3-way image classification set "Data" from GitHub (Alpha-Centauri-00/robotframework-imagedetection); label vocabulary: left, right, straight.

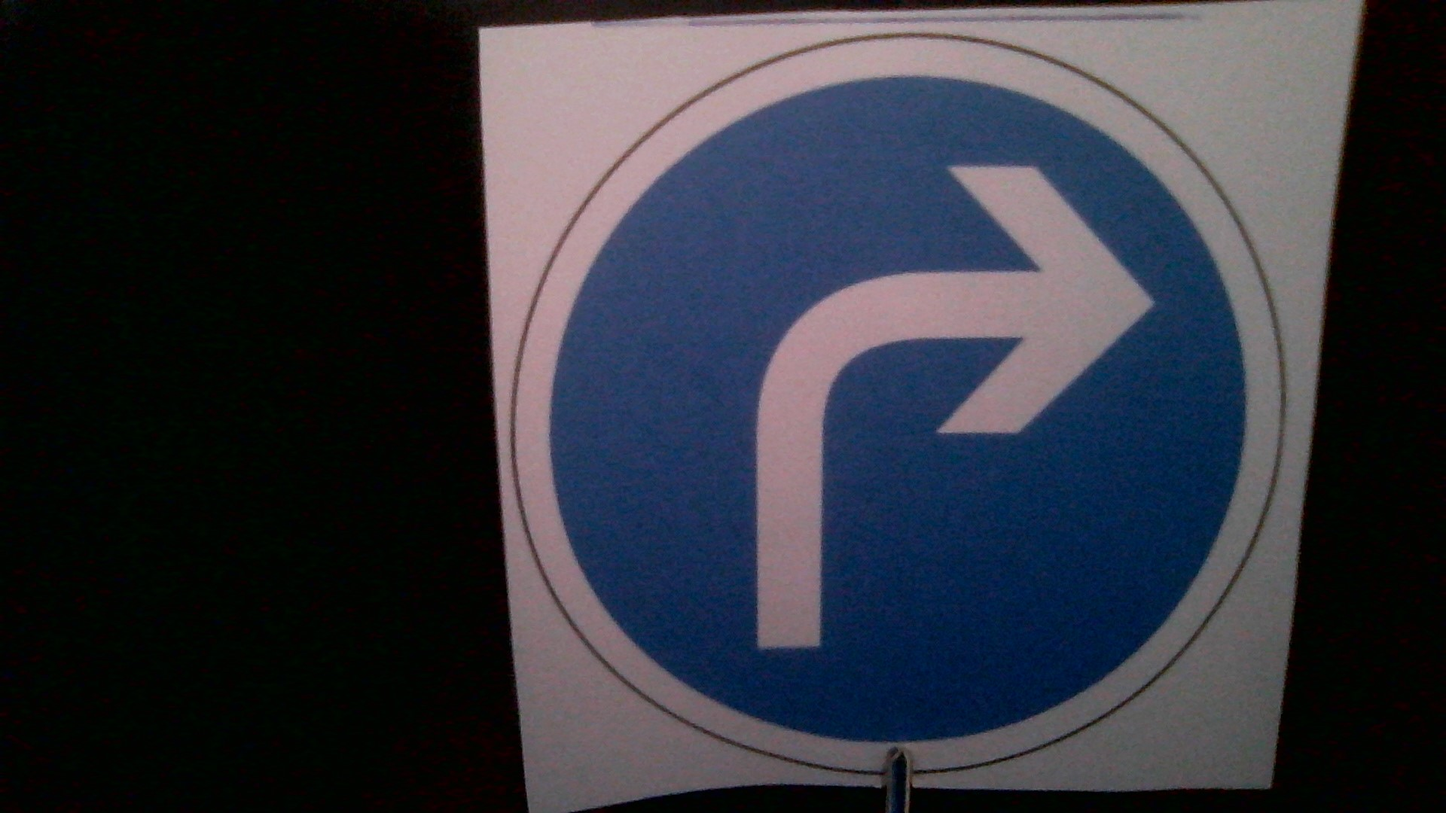
Label: right

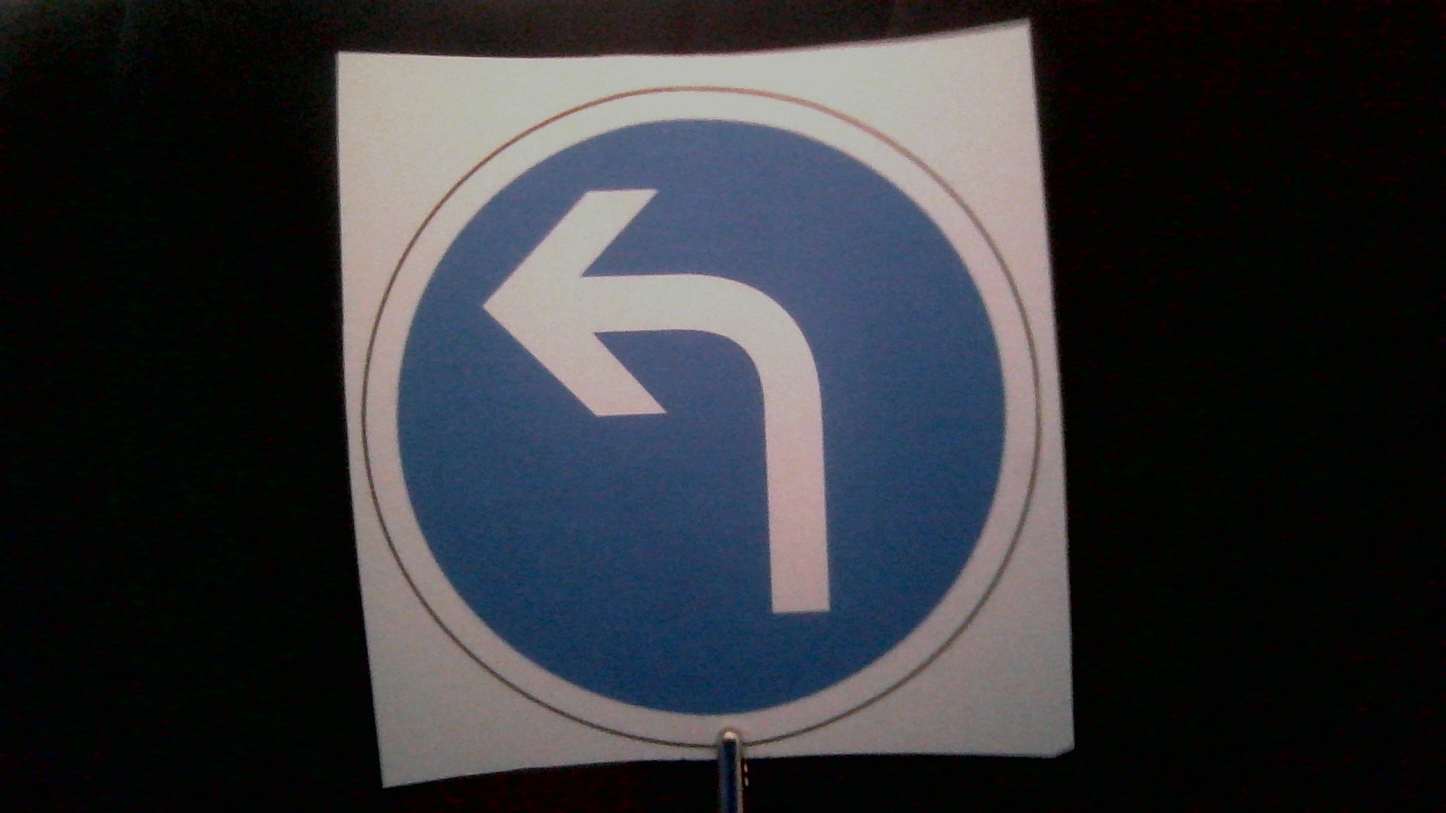
Label: left

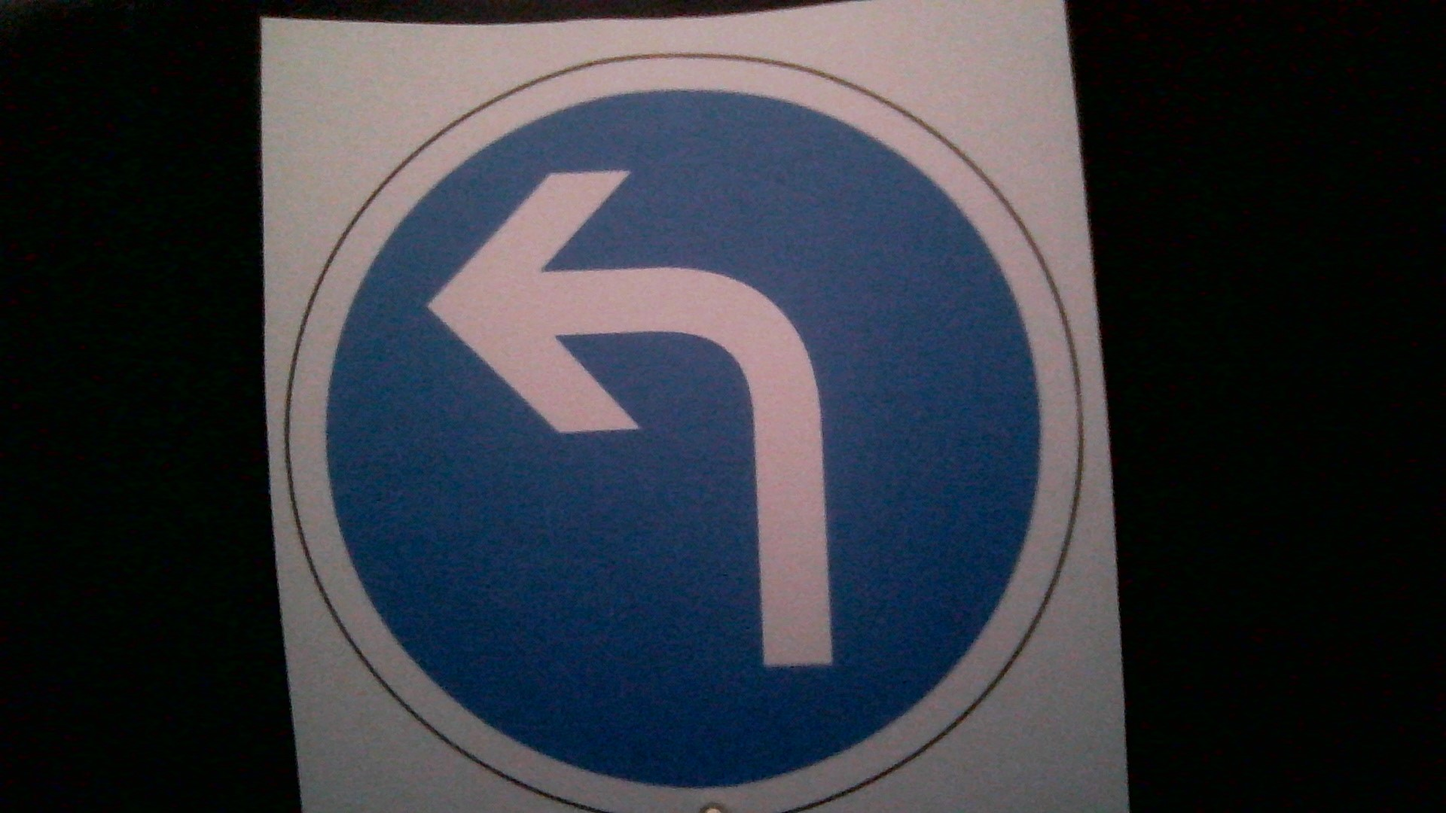
Label: left

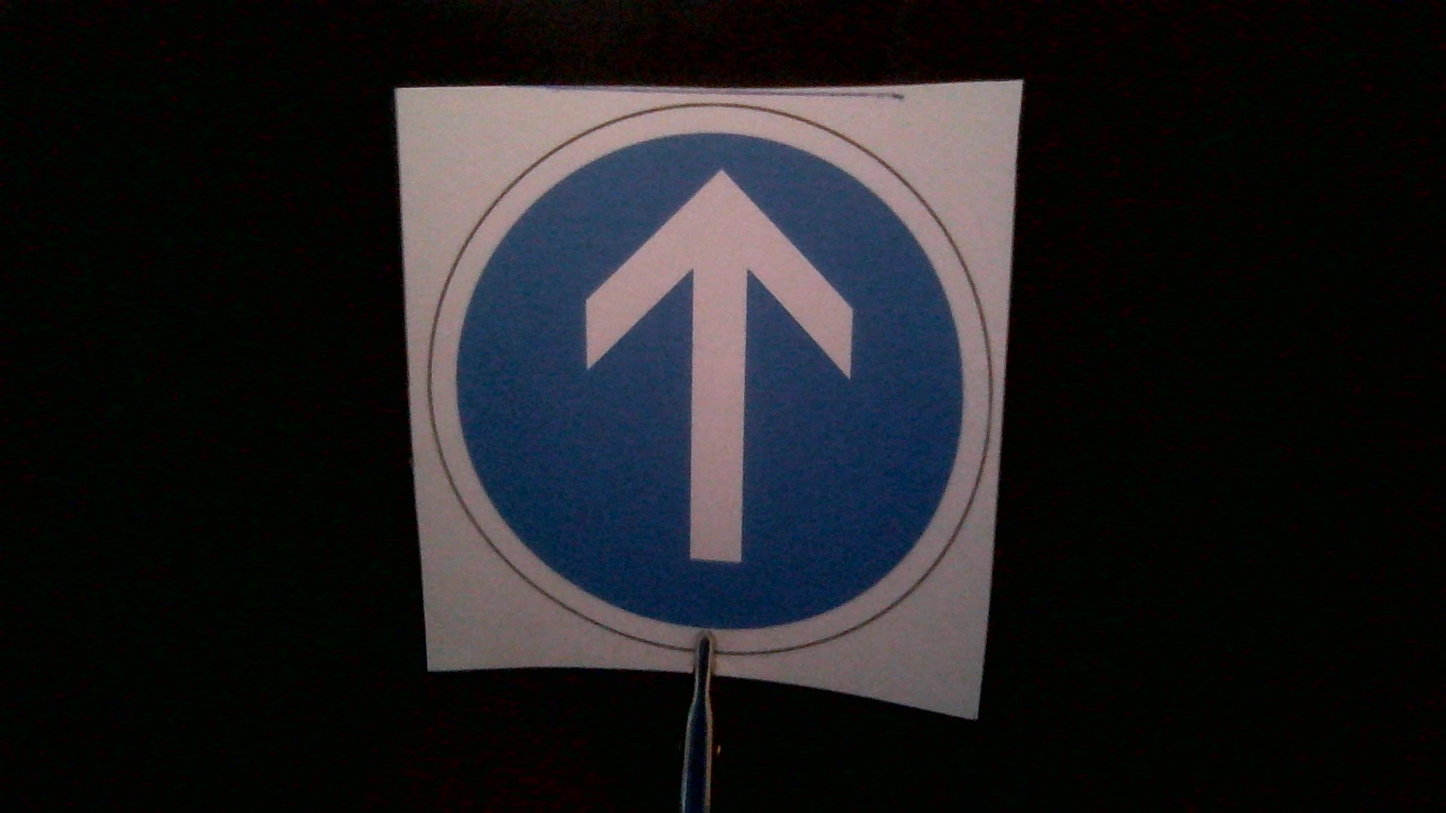
Label: straight

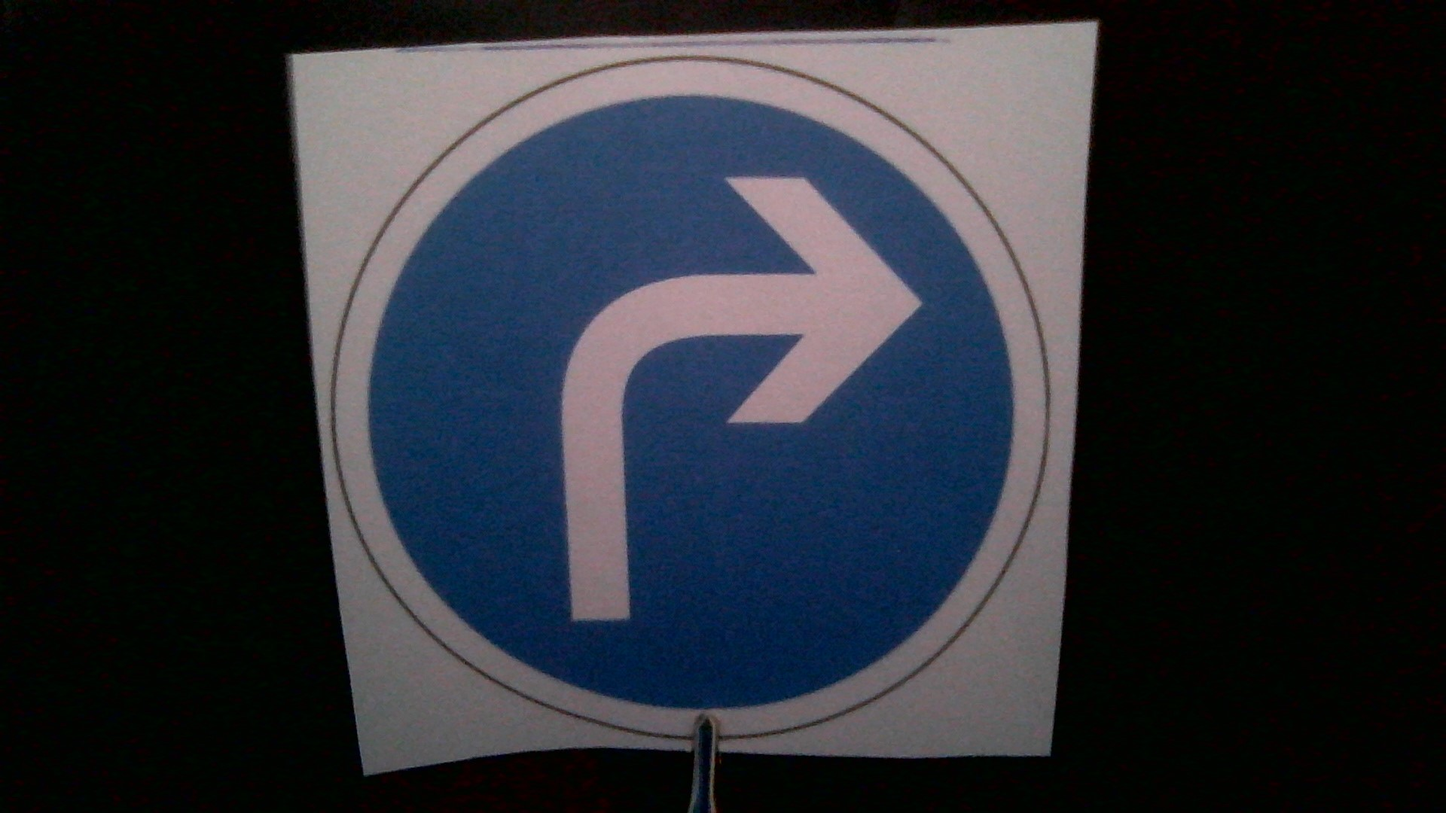
Label: right

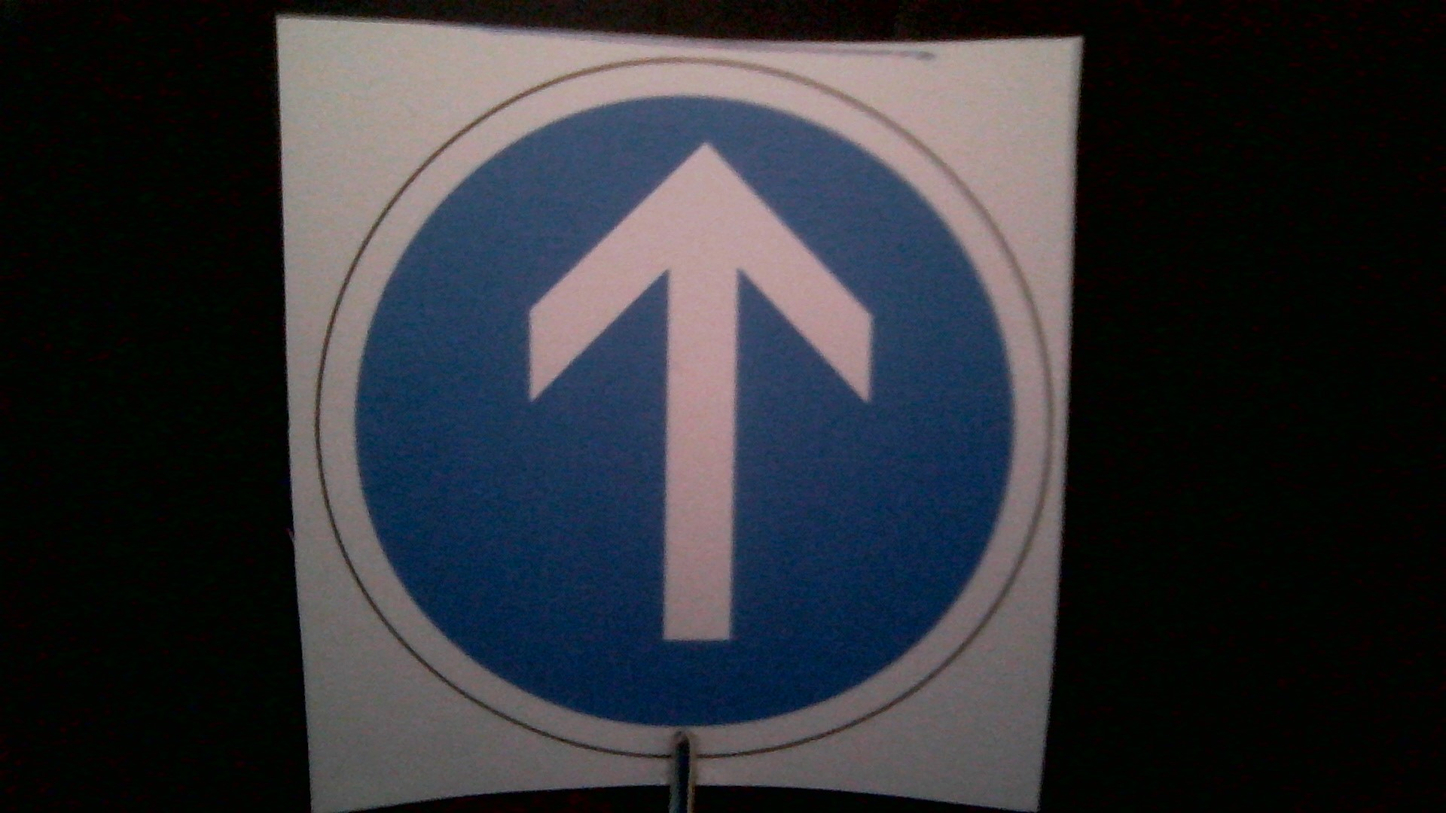
Label: straight
